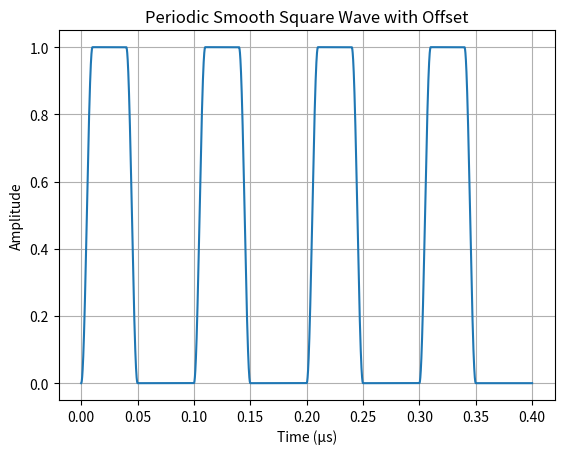
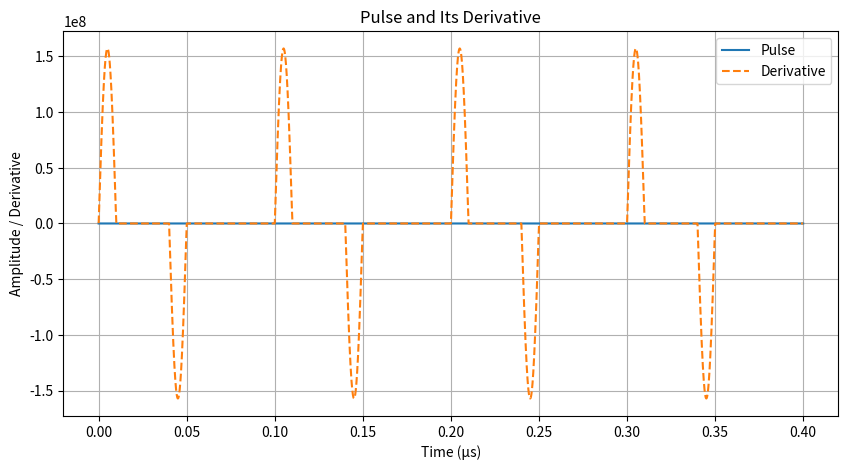

Write the Python code that produced these figures, in order.
import numpy as np
import pandas as pd
import matplotlib.pyplot as plt

def raised_cosine(t, t0, t1):
    """Smooth transition from 0 to 1 between t0 and t1 using raised cosine."""
    T = t1 - t0
    x = (t - t0) / T
    return 0.5 * (1 - np.cos(np.pi * x))

def generate_periodic_square_wave(t_start, t_end, dt, period, pulse_width, rise_time, amplitude=1.0, offset=0.0):
    """
    Generates a periodic smooth square wave using raised cosine ramps.

    Parameters:
    - t_start, t_end: signal start/end time (s)
    - dt: sampling interval (s)
    - period: repetition period of the waveform (s)
    - pulse_width: duration of each pulse (s)
    - rise_time: rise/fall time (s)
    - amplitude: peak amplitude of the pulse
    - offset: DC offset added to the waveform

    Returns:
    - DataFrame with time and pulse values
    """
    t = np.arange(t_start, t_end, dt)
    pulse = np.zeros_like(t)

    for i, ti in enumerate(t):
        # Determine where we are in the current period
        t_in_period = ti % period

        t_rise_start = 0
        t_rise_end = rise_time
        t_fall_start = pulse_width - rise_time
        t_fall_end = pulse_width

        if t_in_period < t_rise_start:
            pulse[i] = 0
        elif t_rise_start <= t_in_period < t_rise_end:
            pulse[i] = amplitude * raised_cosine(t_in_period, t_rise_start, t_rise_end)
        elif t_rise_end <= t_in_period < t_fall_start:
            pulse[i] = amplitude
        elif t_fall_start <= t_in_period < t_fall_end:
            pulse[i] = amplitude * (1 - raised_cosine(t_in_period, t_fall_start, t_fall_end))
        else:
            pulse[i] = 0

    # Add offset
    pulse += offset

    df = pd.DataFrame({'time': t, 'pulse': pulse})
    return df

def compute_derivative(df, column='pulse'):
    """
    Computes the numerical derivative of a column in a DataFrame.

    Parameters:
    - df: DataFrame with 'time' and signal column
    - column: name of the column to differentiate

    Returns:
    - DataFrame with 'time' and 'derivative' columns
    """
    time = df['time'].values
    signal = df[column].values
    derivative = np.gradient(signal, time)

    df_deriv = pd.DataFrame({
        'time': time,
        f'd{column}/dt': derivative
    })
    return df_deriv


# Parameters
t_start = 0
t_end = 4e-7           # 2 µs total duration
dt = 1e-11              # 1 ns sampling interval
period = 100e-9        # x ns period
rise_time = 1e-8    # 50 ns rise/fall time
pulse_width = 50e-9   # 300 ns pulse width
amplitude = 1       # Peak amplitude
offset = 0           # DC offset

# Generate and save
df_wave = generate_periodic_square_wave(t_start, t_end, dt, period, pulse_width, rise_time, amplitude, offset)
df_wave.to_csv("periodic_square_wave.dat", index=False, sep=' ')

# Plot
plt.plot(df_wave['time'].values * 1e6, df_wave['pulse'].values)
plt.xlabel("Time (µs)")
plt.ylabel("Amplitude")
plt.title("Periodic Smooth Square Wave with Offset")
plt.grid(True)
# plt.show()


# Compute derivative of the pulse
df_deriv = compute_derivative(df_wave, column='pulse')

# Merge with original waveform for comparison
df_wave_with_deriv = pd.concat([df_wave, df_deriv.drop(columns='time')], axis=1)

# Save to CSV
df_wave_with_deriv.to_csv("periodic_square_wave_with_derivative.dat", index=False)

# Plot both
plt.figure(figsize=(10, 5))
plt.plot(df_wave['time'].values * 1e6, df_wave['pulse'].values, label='Pulse')
plt.plot(df_wave['time'].values * 1e6, df_wave_with_deriv['dpulse/dt'].values, label='Derivative', linestyle='--')
plt.xlabel("Time (µs)")
plt.ylabel("Amplitude / Derivative")
plt.title("Pulse and Its Derivative")
plt.legend()
plt.grid(True)
plt.show()